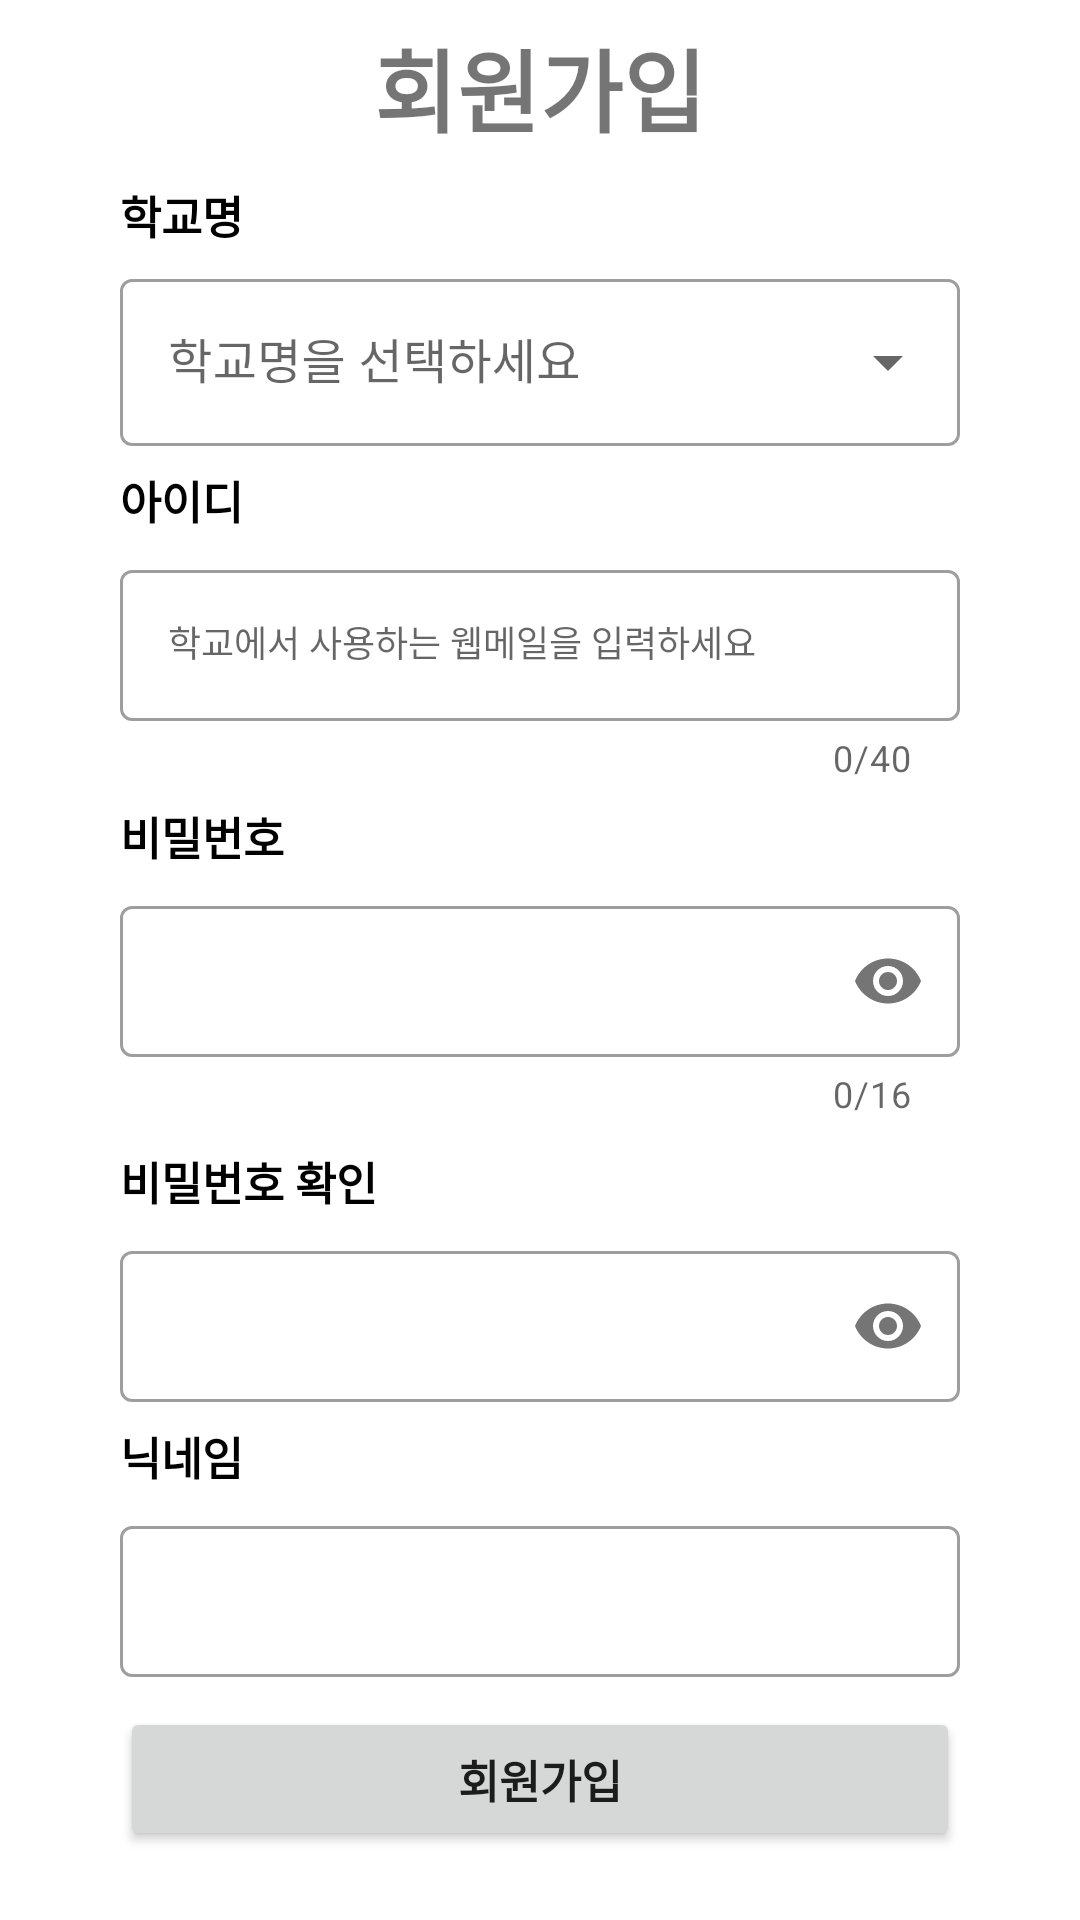

Layout XML and referenced resources for this Android screen:
<!-- AndroidManifest.xml: application theme Theme.Capstone -->
<!-- res/layout/activity_signup.xml -->
<?xml version="1.0" encoding="utf-8"?>
<androidx.constraintlayout.widget.ConstraintLayout xmlns:android="http://schemas.android.com/apk/res/android"
    xmlns:app="http://schemas.android.com/apk/res-auto"
    xmlns:tools="http://schemas.android.com/tools"
    android:layout_width="match_parent"
    android:layout_height="match_parent"
    tools:context=".MainBeforeActivity">
    <TextView
        android:id="@+id/main_textview"
        android:layout_width="wrap_content"
        android:layout_height="wrap_content"
        android:layout_marginTop="7dp"
        android:text="@string/main_text"
        android:textSize="30sp"
        android:textStyle="bold"
        app:layout_constraintEnd_toEndOf="parent"
        app:layout_constraintStart_toStartOf="parent"
        app:layout_constraintTop_toTopOf="parent" />

    <TextView
        android:id="@+id/school_textview"
        android:layout_width="wrap_content"
        android:layout_height="wrap_content"
        android:layout_marginStart="40dp"
        android:layout_marginTop="10dp"
        android:text="@string/school"
        android:textColor="@color/black"
        android:textSize="15sp"
        android:textStyle="bold"
        app:layout_constraintStart_toStartOf="parent"
        app:layout_constraintTop_toBottomOf="@+id/main_textview" />

    <com.google.android.material.textfield.TextInputLayout
        android:id="@+id/school_text_input_layout"
        style="@style/Widget.MaterialComponents.TextInputLayout.OutlinedBox.ExposedDropdownMenu"
        android:layout_width="match_parent"
        android:layout_height="wrap_content"
        android:layout_marginHorizontal="40dp"
        android:layout_marginTop="5dp"
        android:hint="학교명을 선택하세요"
        app:layout_constraintEnd_toEndOf="parent"
        app:layout_constraintStart_toStartOf="parent"
        app:layout_constraintTop_toBottomOf="@+id/school_textview">
        <AutoCompleteTextView
            android:id="@+id/school_item"
            android:layout_width="match_parent"
            android:layout_height="wrap_content"
            android:inputType="none"/>
    </com.google.android.material.textfield.TextInputLayout>

    <TextView
        android:id="@+id/id_textview"
        android:layout_width="wrap_content"
        android:layout_height="wrap_content"
        android:layout_marginStart="40dp"
        android:layout_marginTop="7dp"
        android:text="@string/id"
        android:textColor="@color/black"
        android:textSize="15sp"
        android:textStyle="bold"
        app:layout_constraintStart_toStartOf="parent"
        app:layout_constraintTop_toBottomOf="@+id/school_text_input_layout" />

    <com.google.android.material.textfield.TextInputLayout
        android:id="@+id/id_text_input_layout"
        style="@style/Widget.MaterialComponents.TextInputLayout.OutlinedBox"
        android:layout_width="match_parent"
        android:layout_height="wrap_content"
        android:layout_marginHorizontal="40dp"
        android:layout_marginTop="7dp"
        android:hint="@string/id_hint"
        app:counterEnabled="true"
        app:counterMaxLength="40"
        app:layout_constraintEnd_toEndOf="parent"
        app:layout_constraintStart_toStartOf="parent"
        app:layout_constraintTop_toBottomOf="@+id/id_textview">

        <com.google.android.material.textfield.TextInputEditText
            android:id="@+id/id_text_input_edit_text"
            android:layout_width="match_parent"
            android:layout_height="wrap_content"
            android:textAppearance="@style/TextLabel" />
    </com.google.android.material.textfield.TextInputLayout>

    <TextView
        android:id="@+id/password_textview"
        android:layout_width="wrap_content"
        android:layout_height="wrap_content"
        android:layout_marginStart="40dp"
        android:layout_marginTop="7dp"
        android:text="@string/password"
        android:textColor="@color/black"
        android:textSize="15sp"
        android:textStyle="bold"
        app:layout_constraintStart_toStartOf="parent"
        app:layout_constraintTop_toBottomOf="@+id/id_text_input_layout" />

    <com.google.android.material.textfield.TextInputLayout
        android:id="@+id/password_text_input_layout"
        style="@style/Widget.MaterialComponents.TextInputLayout.OutlinedBox"
        android:layout_width="match_parent"
        android:layout_height="wrap_content"
        android:layout_marginHorizontal="40dp"
        android:layout_marginTop="7dp"
        app:counterEnabled="true"
        app:counterMaxLength="16"
        app:layout_constraintEnd_toEndOf="parent"
        app:layout_constraintStart_toStartOf="parent"
        app:layout_constraintTop_toBottomOf="@+id/password_textview"
        app:passwordToggleEnabled="true">

        <com.google.android.material.textfield.TextInputEditText
            android:id="@+id/password_text_input_edit_text"
            android:layout_width="match_parent"
            android:layout_height="wrap_content"
            android:inputType="textPassword"
            android:textAppearance="@style/TextLabel" />
    </com.google.android.material.textfield.TextInputLayout>

    <TextView
        android:id="@+id/password_recheck_textview"
        android:layout_width="wrap_content"
        android:layout_height="wrap_content"
        android:layout_marginStart="40dp"
        android:layout_marginTop="10dp"
        android:text="@string/password_recheck"
        android:textColor="@color/black"
        android:textSize="15sp"
        android:textStyle="bold"
        app:layout_constraintStart_toStartOf="parent"
        app:layout_constraintTop_toBottomOf="@+id/password_text_input_layout" />

    <com.google.android.material.textfield.TextInputLayout
        android:id="@+id/password_recheck_text_input_layout"
        style="@style/Widget.MaterialComponents.TextInputLayout.OutlinedBox"
        android:layout_width="match_parent"
        android:layout_height="wrap_content"
        android:layout_marginHorizontal="40dp"
        android:layout_marginTop="7dp"
        app:layout_constraintEnd_toEndOf="parent"
        app:layout_constraintStart_toStartOf="parent"
        app:layout_constraintTop_toBottomOf="@+id/password_recheck_textview"
        app:passwordToggleEnabled="true">

        <com.google.android.material.textfield.TextInputEditText
            android:id="@+id/password_recheck_text_input_edit_text"
            android:layout_width="match_parent"
            android:layout_height="wrap_content"
            android:inputType="textPassword"
            android:textAppearance="@style/TextLabel" />
    </com.google.android.material.textfield.TextInputLayout>

    <TextView
        android:id="@+id/name_textview"
        android:layout_width="wrap_content"
        android:layout_height="wrap_content"
        android:layout_marginStart="40dp"
        android:layout_marginTop="7dp"
        android:text="@string/nickname"
        android:textColor="@color/black"
        android:textSize="15sp"
        android:textStyle="bold"
        app:layout_constraintStart_toStartOf="parent"
        app:layout_constraintTop_toBottomOf="@+id/password_recheck_text_input_layout" />

    <com.google.android.material.textfield.TextInputLayout
        android:id="@+id/name_textview_input_layout"
        style="@style/Widget.MaterialComponents.TextInputLayout.OutlinedBox"
        android:layout_width="match_parent"
        android:layout_height="wrap_content"
        android:layout_marginHorizontal="40dp"
        android:layout_marginTop="7dp"
        app:layout_constraintEnd_toEndOf="parent"
        app:layout_constraintStart_toStartOf="parent"
        app:layout_constraintTop_toBottomOf="@+id/name_textview">

        <com.google.android.material.textfield.TextInputEditText
            android:id="@+id/name_textview_input_edit_text"
            android:layout_width="match_parent"
            android:layout_height="wrap_content"
            android:textAppearance="@style/TextLabel" />


    </com.google.android.material.textfield.TextInputLayout>

    <Button
        android:id="@+id/signup_btn"
        android:layout_width="match_parent"
        android:layout_height="wrap_content"
        android:layout_marginTop="10dp"
        android:layout_marginHorizontal="40dp"
        android:text="@string/next"
        android:textSize="15sp"
        android:textStyle="bold"
        app:layout_constraintEnd_toEndOf="parent"
        app:layout_constraintStart_toStartOf="parent"
        app:layout_constraintTop_toBottomOf="@+id/name_textview_input_layout" />

</androidx.constraintlayout.widget.ConstraintLayout>
<!-- resources referenced by this layout -->
<resources>
  <string name="id">아이디</string>
  <string name="id_hint">학교에서 사용하는 웹메일을 입력하세요</string>
  <string name="main_text">회원가입</string>
  <string name="next">회원가입</string>
  <string name="nickname">닉네임</string>
  <string name="password">비밀번호</string>
  <string name="password_recheck">비밀번호 확인</string>
  <string name="school">학교명</string>
  <style name="TextLabel" parent="TextAppearance.Design.Hint">
          <item name="android:textSize">12sp</item>
      </style>
  <style name="Theme.Capstone" parent="Theme.MaterialComponents.DayNight.DarkActionBar">
          
          <item name="colorPrimary">@color/purple_500</item>
          <item name="colorPrimaryVariant">@color/purple_700</item>
          <item name="colorOnPrimary">@color/white</item>
          
          <item name="colorSecondary">@color/teal_200</item>
          <item name="colorSecondaryVariant">@color/teal_700</item>
          <item name="colorOnSecondary">@color/black</item>
          
          <item name="android:statusBarColor">?attr/colorPrimaryVariant</item>
          
      </style>
  <!-- not gathered from this repository: default colours our renderer supplied (Android Studio template values) -->
  <color name="purple_500">#FF6200EE</color>
  <color name="purple_700">#FF3700B3</color>
  <color name="teal_200">#FF03DAC5</color>
  <color name="teal_700">#FF018786</color>
  <color name="black">#FF000000</color>
  <color name="white">#FFFFFFFF</color>
</resources>
